Image classification data set "dataset" (sheikhwasif183/Classification-and-Sorting-of-Recyclables-from-Trash- on GitHub). Class labels (4): general waste, glass metal, paper cardboard, plastic items.

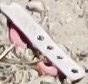
Label: general waste

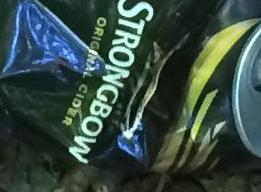
Label: glass metal

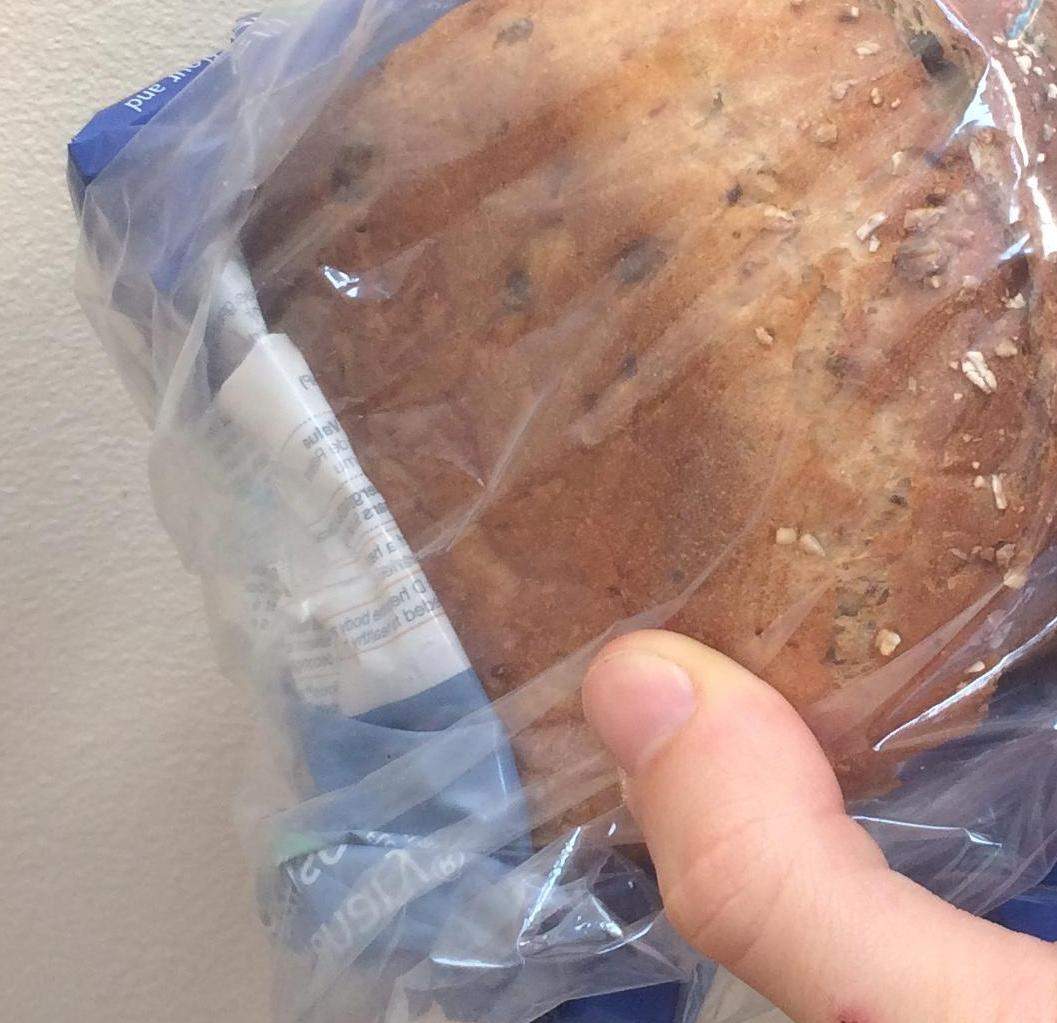
Label: general waste

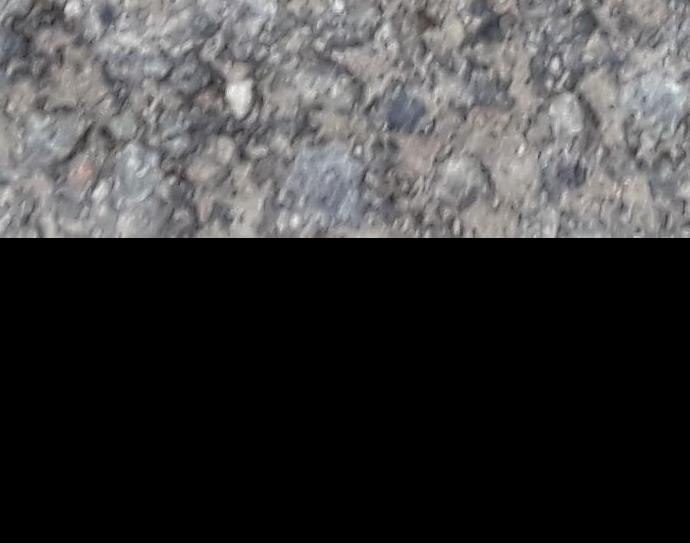
Label: paper cardboard

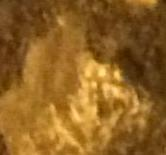
Label: plastic items

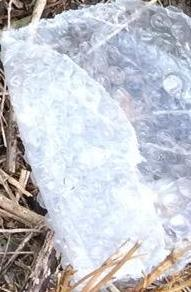
Label: plastic items
